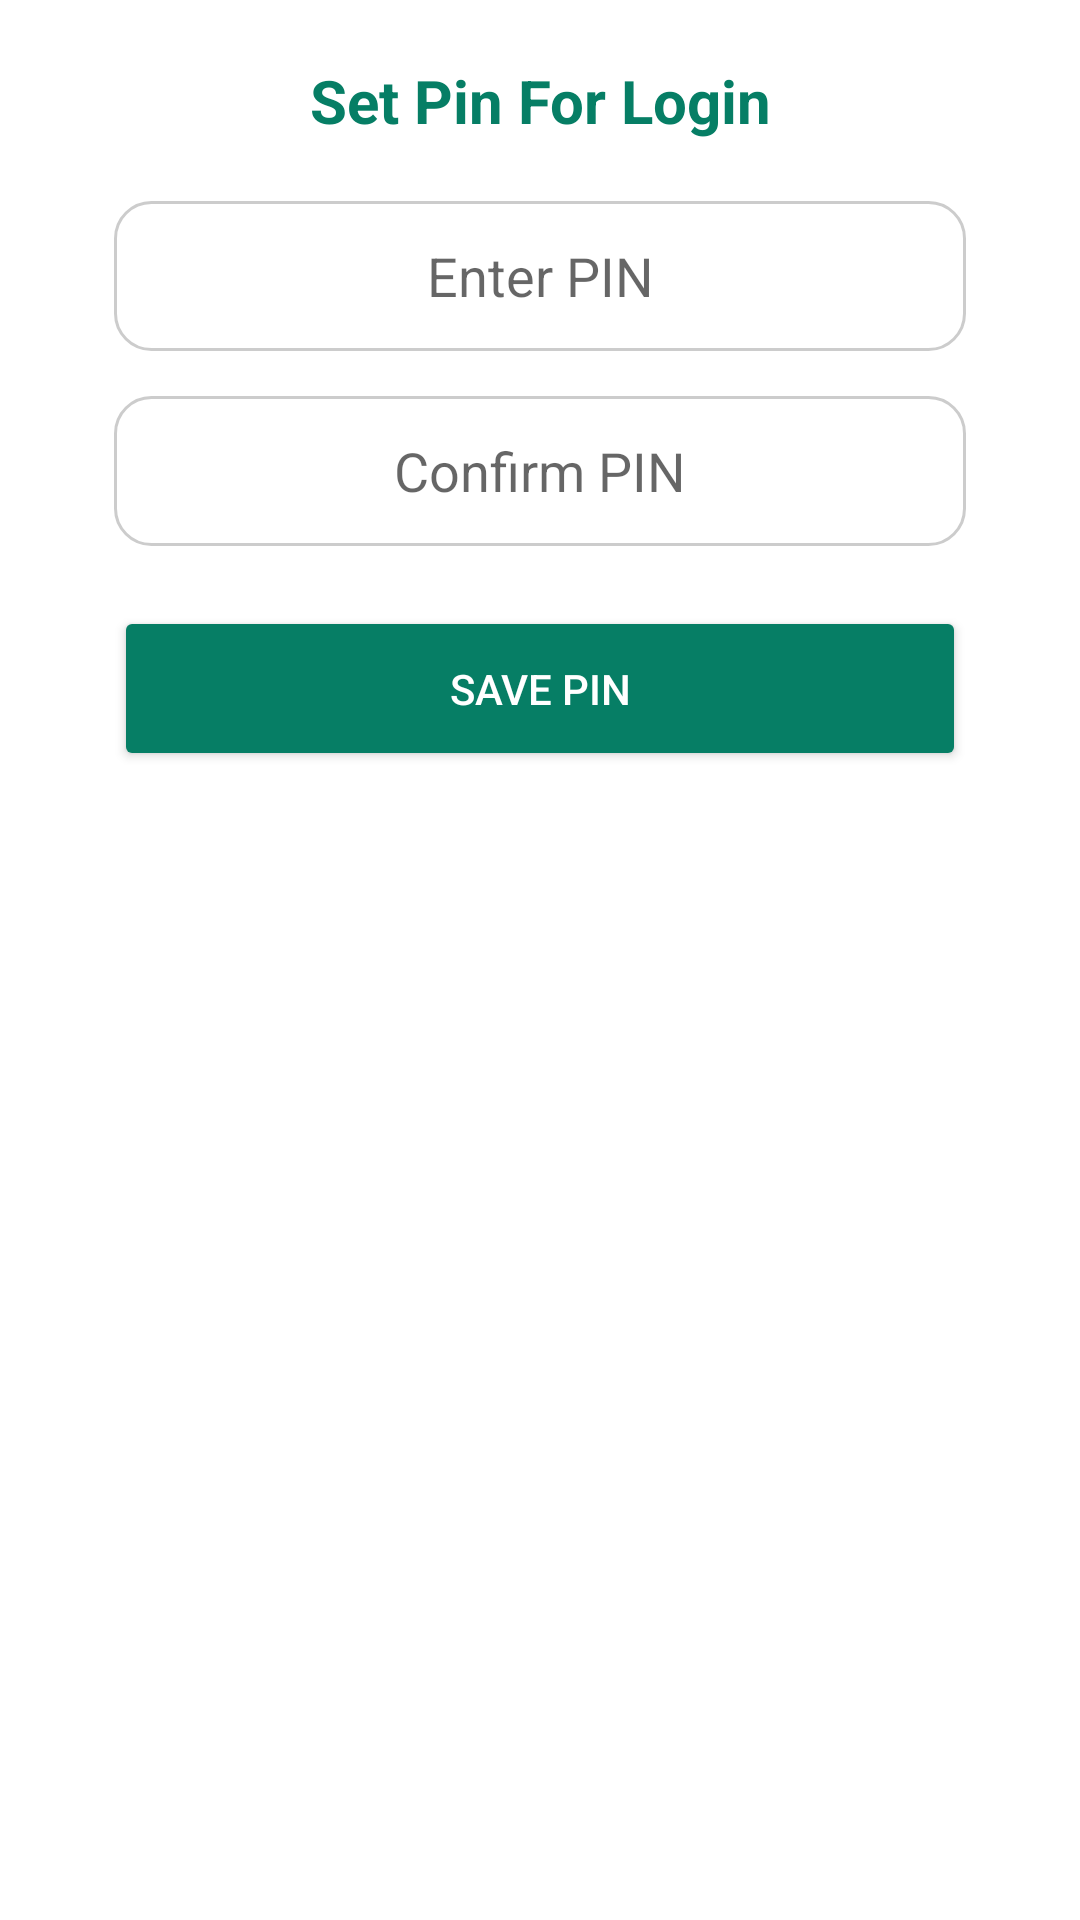

Layout XML and referenced resources for this Android screen:
<!-- AndroidManifest.xml: application theme AppTheme -->
<!-- res/layout/bottom_sheet_set_pin.xml -->
<?xml version="1.0" encoding="utf-8"?>

<androidx.constraintlayout.widget.ConstraintLayout
    xmlns:android="http://schemas.android.com/apk/res/android"
    xmlns:app="http://schemas.android.com/apk/res-auto"
    android:layout_width="match_parent"
    android:layout_height="match_parent"
    android:fitsSystemWindows="true">

    
    <androidx.constraintlayout.widget.Guideline
        android:id="@+id/guideline_vertical_start"
        android:layout_width="wrap_content"
        android:layout_height="wrap_content"
        android:orientation="vertical"
        app:layout_constraintGuide_percent="0.05" />

    <androidx.constraintlayout.widget.Guideline
        android:id="@+id/guideline_vertical_end"
        android:layout_width="wrap_content"
        android:layout_height="wrap_content"
        android:orientation="vertical"
        app:layout_constraintGuide_percent="0.95" />

    
    <androidx.constraintlayout.widget.Guideline
        android:id="@+id/guideline_bottom"
        android:layout_width="wrap_content"
        android:layout_height="wrap_content"
        android:orientation="horizontal"
        app:layout_constraintGuide_percent="0.05" />

    
    <LinearLayout
        android:id="@+id/pinContainer"
        android:layout_width="0dp"
        android:layout_height="wrap_content"
        android:background="@drawable/bottom_sheet_background"
        android:orientation="vertical"
        android:padding="20dp"
        app:layout_constraintEnd_toEndOf="@id/guideline_vertical_end"
        app:layout_constraintStart_toStartOf="@id/guideline_vertical_start"

        app:layout_constraintTop_toTopOf="parent"
        app:layout_constraintWidth_percent="0.9">

        
        <TextView
            android:id="@+id/pinBsTitle"
            android:layout_width="match_parent"
            android:layout_height="wrap_content"
            android:gravity="center"
            android:text="Set Pin For Login"
            android:textColor="@color/mainColor"
            android:textSize="20sp"
            android:textStyle="bold" />

        
        <EditText
            android:id="@+id/editTextPin"
            android:layout_width="match_parent"
            android:layout_height="50dp"
            android:layout_marginTop="20dp"
            android:background="@drawable/rounded_edit_text"
            android:hint="Enter PIN"
            android:inputType="numberPassword"
            android:maxLength="4"
            android:padding="10dp"
            android:textAlignment="center" />

        
        <EditText
            android:id="@+id/editTextConfirmPin"
            android:layout_width="match_parent"
            android:layout_height="50dp"
            android:layout_marginTop="15dp"
            android:background="@drawable/rounded_edit_text"
            android:hint="Confirm PIN"
            android:inputType="numberPassword"
            android:maxLength="4"
            android:padding="10dp"
            android:textAlignment="center" />

        
        <Button
            android:id="@+id/buttonSavePin"
            android:layout_width="match_parent"
            android:layout_height="55dp"
            android:layout_marginTop="20dp"
            android:backgroundTint="@color/mainColor"
            android:text="Save PIN"
            android:textColor="@color/white"
            app:cornerRadius="10dp" />
    </LinearLayout>
</androidx.constraintlayout.widget.ConstraintLayout>
<!-- resources referenced by this layout -->
<resources>
  <color name="mainColor">#FF067E65</color>
  <color name="white">#FFFFFFFF</color>
  <!-- drawable bottom_sheet_background (drawable) -->
  <?xml version="1.0" encoding="utf-8"?>
  
  <shape xmlns:android="http://schemas.android.com/apk/res/android"
      android:shape="rectangle">
      <solid android:color="@android:color/white"/>
      <corners android:topLeftRadius="20dp" android:topRightRadius="20dp"/>
  </shape>
  <!-- drawable rounded_edit_text (drawable) -->
  <?xml version="1.0" encoding="utf-8"?>
  
  <shape xmlns:android="http://schemas.android.com/apk/res/android"
      android:shape="rectangle">
  
  
      <stroke android:width="1dp" android:color="#CCCCCC"/>
      <corners android:radius="12dp"/>
      <padding android:left="10dp" android:right="10dp" android:top="8dp" android:bottom="8dp"/>
  </shape>
  <style name="AppTheme" parent="Theme.MaterialComponents.DayNight.NoActionBar">
          
          <item name="colorPrimary">@color/white</item>
          <item name="colorPrimaryVariant">@color/mainColor</item>
          <item name="colorOnPrimary">@color/mainColor</item>
          
          <item name="colorSecondary">@color/mainColor</item>
          <item name="colorSecondaryVariant">@color/mainColor</item>
          <item name="colorOnSecondary">@color/mainColor</item>
  
          
          <item name="android:statusBarColor">@android:color/transparent</item>
          <item name="android:navigationBarColor">@android:color/white</item>
  
          
          <item name="android:windowLightStatusBar">true</item>
  
          <item name="actionBarStyle">@style/CustomActionBar</item>
          <item name="toolbarStyle">@style/CustomToolbar</item>
  
          
      </style>
  <style name="CustomActionBar" parent="Widget.MaterialComponents.ActionBar.Solid">
          <item name="android:titleTextColor">@color/mainColor</item>
      </style>
  <style name="CustomToolbar" parent="Widget.MaterialComponents.Toolbar">
          <item name="titleTextColor">@color/mainColor</item>
      </style>
</resources>
